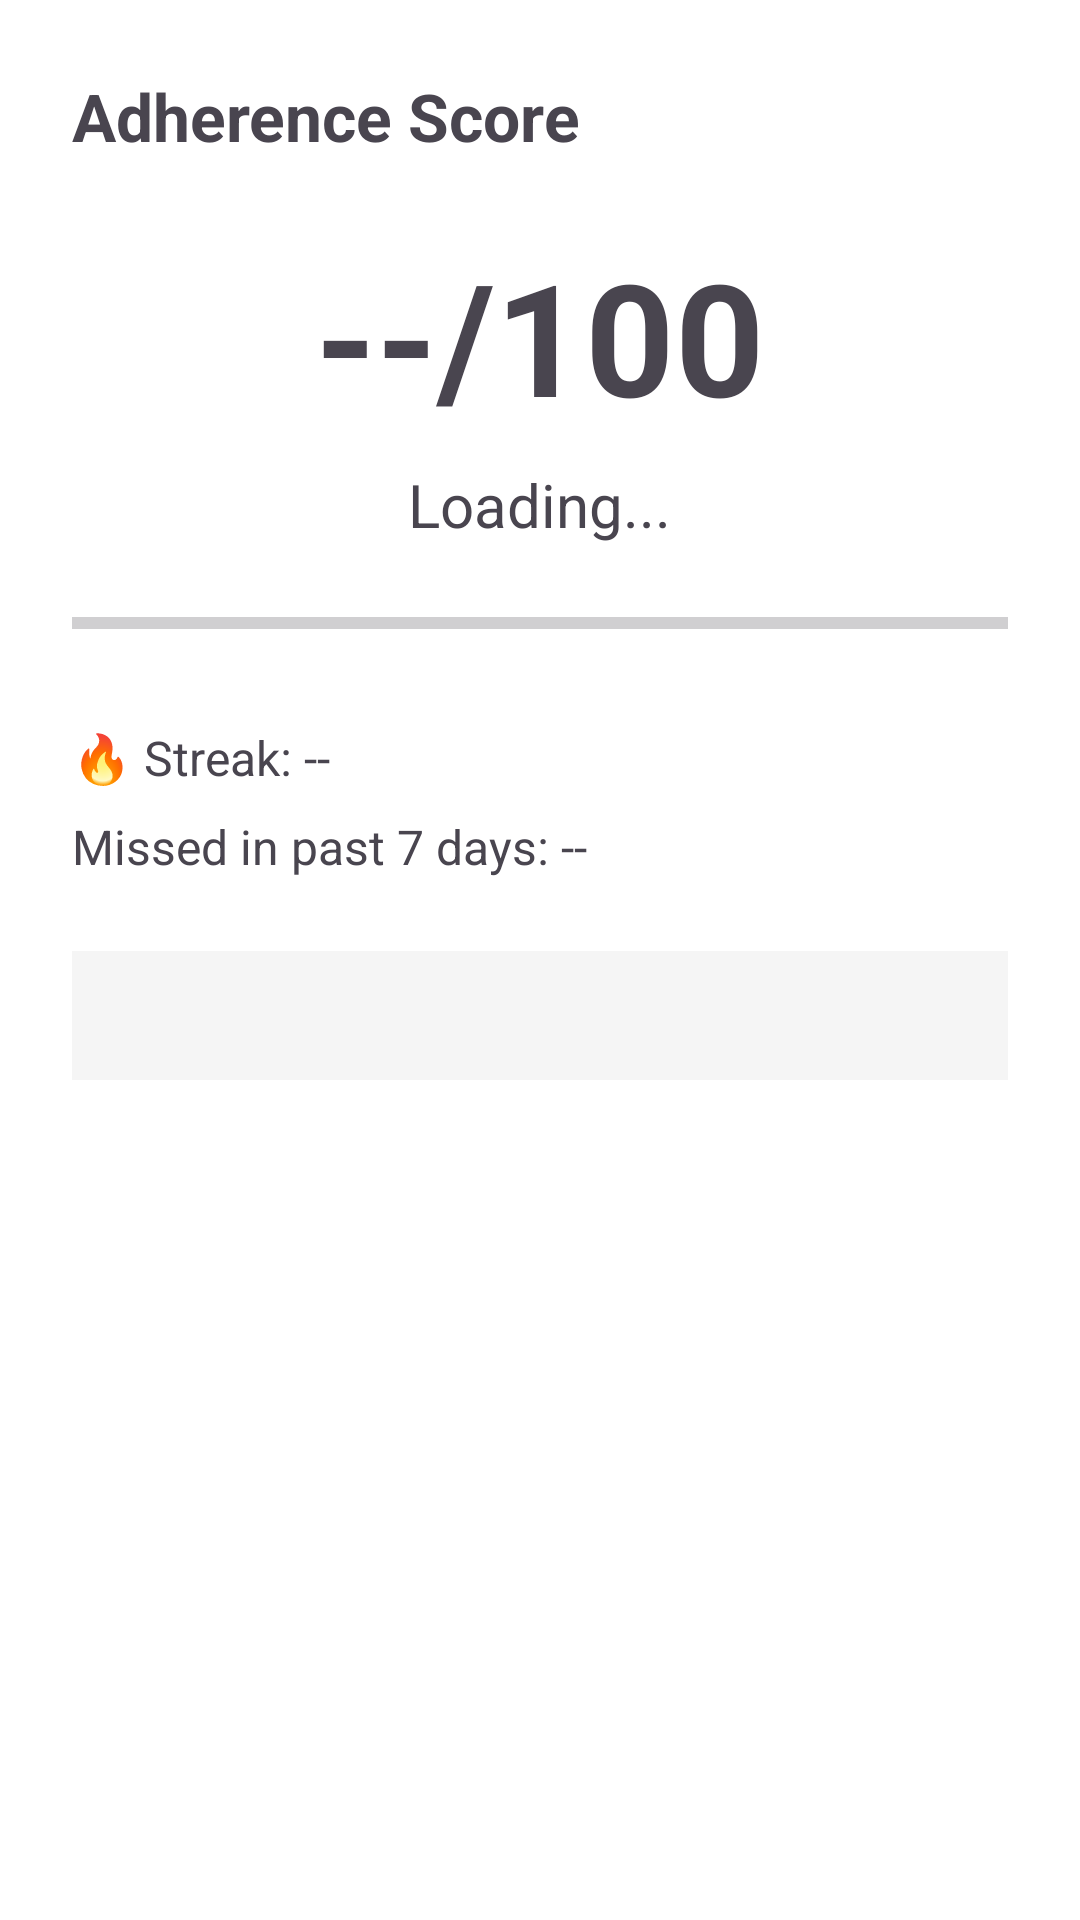

Produce the Android XML layout that renders to this screen, including the resource entries it uses.
<!-- AndroidManifest.xml: application theme Theme.MediLens -->
<!-- res/layout/activity_adherence_score.xml -->
<?xml version="1.0" encoding="utf-8"?>
<ScrollView xmlns:android="http://schemas.android.com/apk/res/android"
    android:layout_width="match_parent"
    android:layout_height="match_parent"
    android:background="@color/white"
    android:padding="16dp">

    <LinearLayout
        android:layout_width="match_parent"
        android:layout_height="wrap_content"
        android:orientation="vertical"
        android:gravity="center_horizontal"
        android:padding="8dp">

        <TextView
            android:layout_width="match_parent"
            android:layout_height="wrap_content"
            android:text="Adherence Score"
            android:textSize="22sp"
            android:textStyle="bold"
            android:layout_marginBottom="24dp"/>

        <TextView
            android:id="@+id/tvScoreNumber"
            android:layout_width="wrap_content"
            android:layout_height="wrap_content"
            android:text="--/100"
            android:textSize="52sp"
            android:textStyle="bold"
            android:layout_marginBottom="8dp"/>

        <TextView
            android:id="@+id/tvScoreGrade"
            android:layout_width="wrap_content"
            android:layout_height="wrap_content"
            android:text="Loading..."
            android:textSize="20sp"
            android:layout_marginBottom="16dp"/>

        <ProgressBar
            android:id="@+id/scoreProgressBar"
            style="?android:attr/progressBarStyleHorizontal"
            android:layout_width="match_parent"
            android:layout_height="20dp"
            android:max="100"
            android:progress="0"
            android:progressTint="#E53935"
            android:layout_marginBottom="24dp"/>

        <TextView
            android:id="@+id/tvStreak"
            android:layout_width="match_parent"
            android:layout_height="wrap_content"
            android:text="🔥 Streak: --"
            android:textSize="16sp"
            android:layout_marginBottom="8dp"/>

        <TextView
            android:id="@+id/tvMisses"
            android:layout_width="match_parent"
            android:layout_height="wrap_content"
            android:text="Missed in past 7 days: --"
            android:textSize="16sp"
            android:layout_marginBottom="24dp"/>

        <TextView
            android:id="@+id/tvAdvice"
            android:layout_width="match_parent"
            android:layout_height="wrap_content"
            android:text=""
            android:textSize="14sp"
            android:textColor="#555555"
            android:background="#F5F5F5"
            android:padding="12dp"/>

    </LinearLayout>
</ScrollView>
<!-- resources referenced by this layout -->
<resources>
  <color name="white">#FFFFFF</color>
  <style name="Theme.MediLens" parent="Theme.Material3.Light.NoActionBar">
          
          <item name="colorPrimary">@color/purple_500</item>
          <item name="colorPrimaryVariant">@color/purple_700</item>
          <item name="colorOnPrimary">@color/white</item>
          
                 
          <item name="android:statusBarColor">?attr/colorPrimaryVariant</item>
          
          <item name="android:windowBackground">@color/surface</item>
  
          
          <item name="windowActionBar">false</item>
          <item name="windowNoTitle">true</item>
      </style>
  <color name="purple_500">#6200EE</color>
  <color name="purple_700">#6200EE</color>
  <color name="surface">#F6F5FA</color>
</resources>
